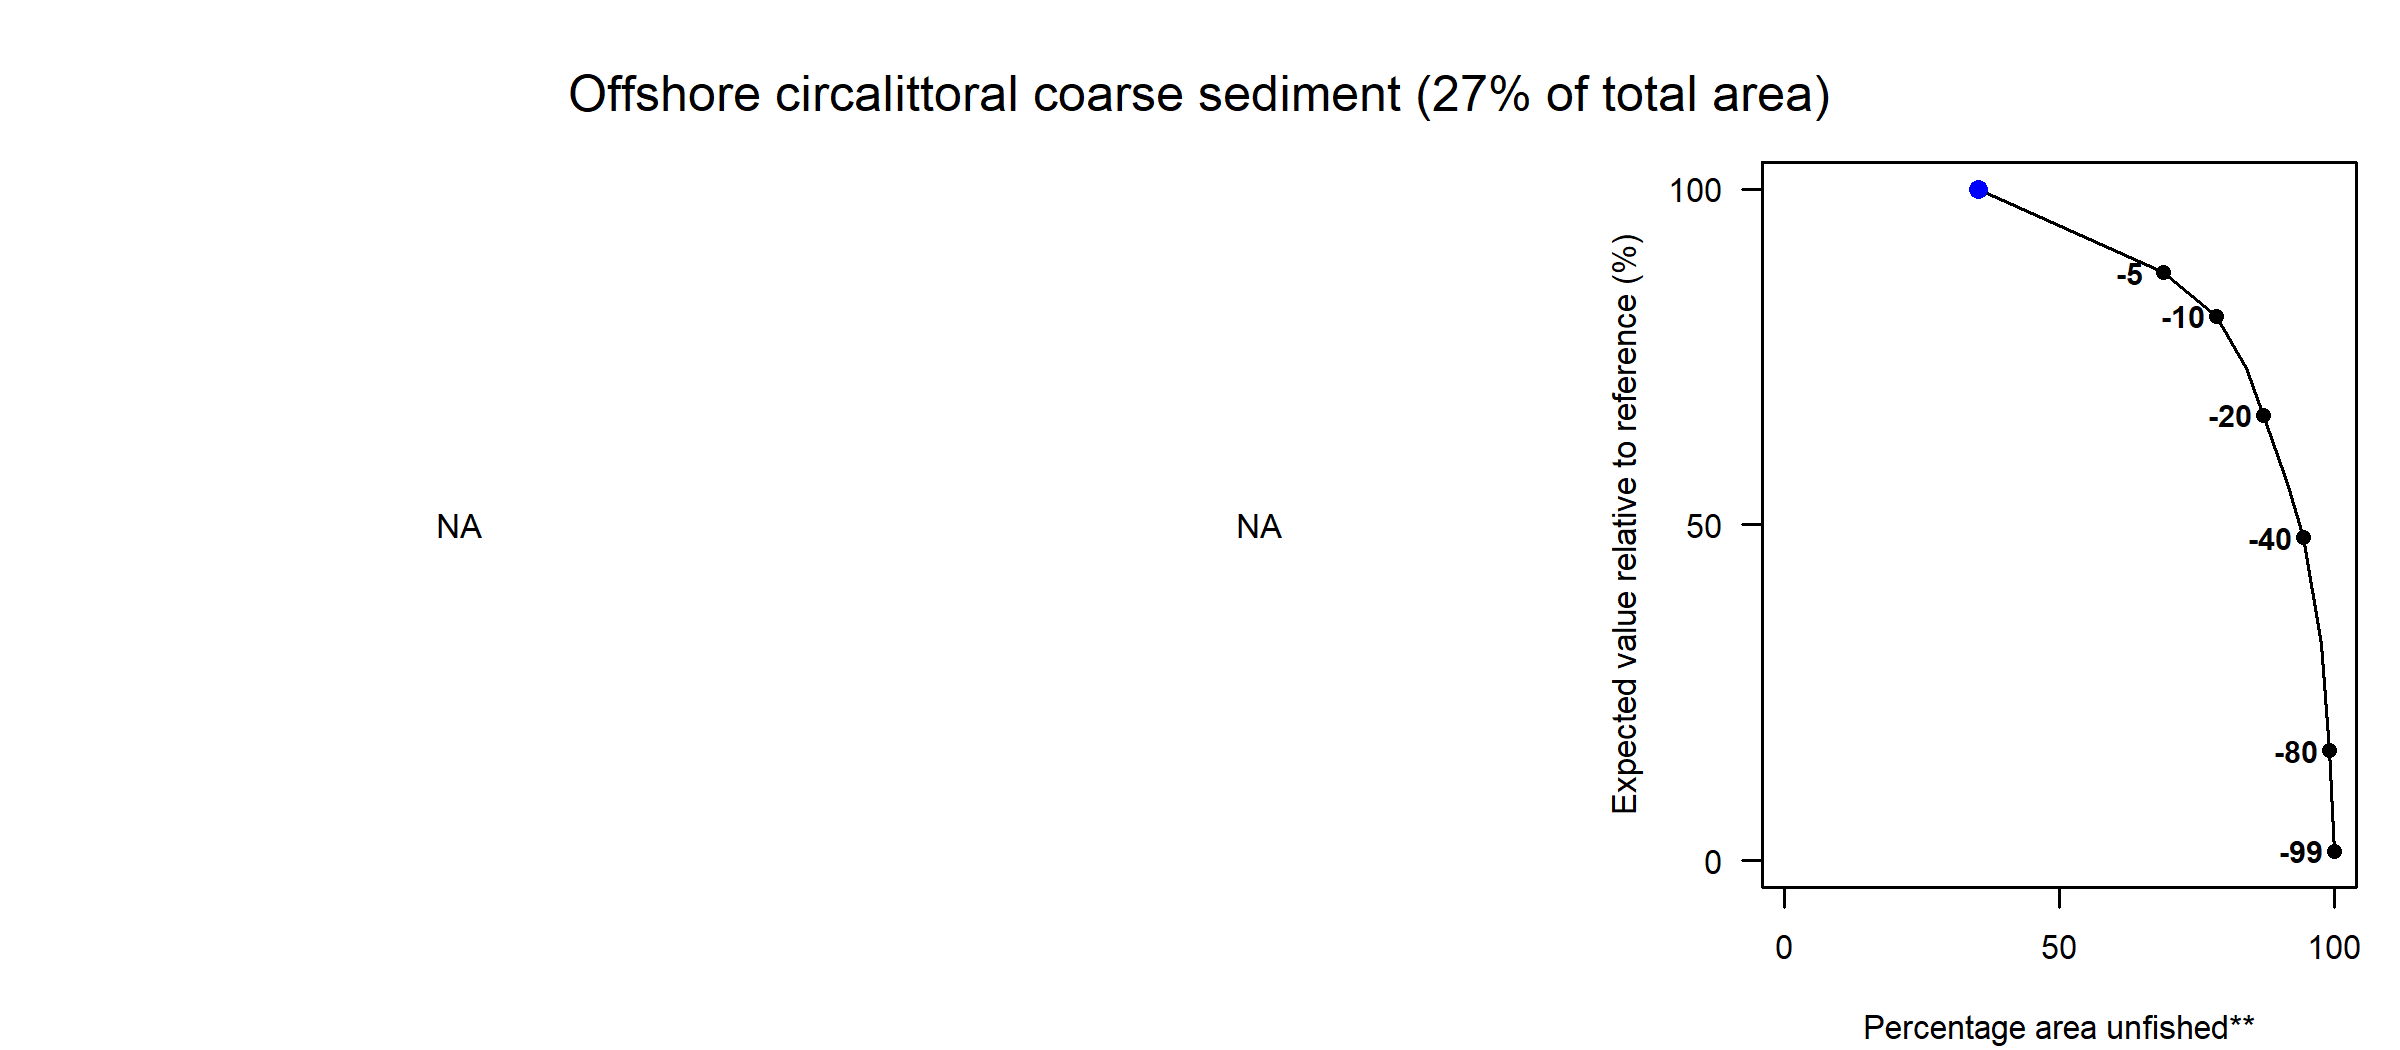

Data behind this chart, as committed beside it:
Effort reduction (%), PD impact, L1 impact, Unfished area (%), Decline in value (%), Decline in weight (%)
0, NA, NA, 35.26, 100, 100
5, NA, NA, 68.85, 87.6, 78.69
10, NA, NA, 78.56, 81.05, 73.81
15, NA, NA, 83.97, 73.33, 67.78
20, NA, NA, 87.19, 66.34, 61.71
30, NA, NA, 91.54, 56.12, 53.08
40, NA, NA, 94.41, 48.12, 45.43
60, NA, NA, 97.71, 32.25, 29.73
80, NA, NA, 99.17, 16.41, 11.45
99, NA, NA, 100, 1.44, 0.81
